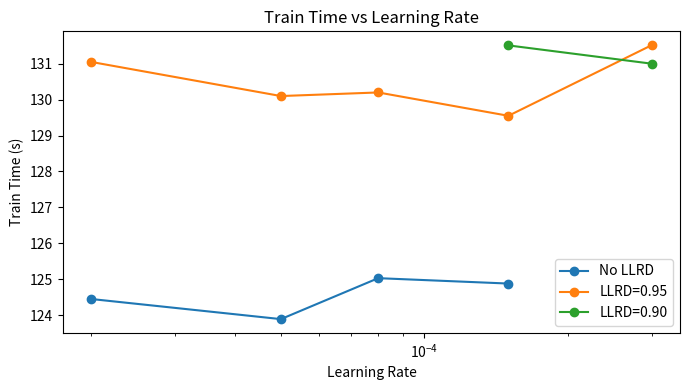
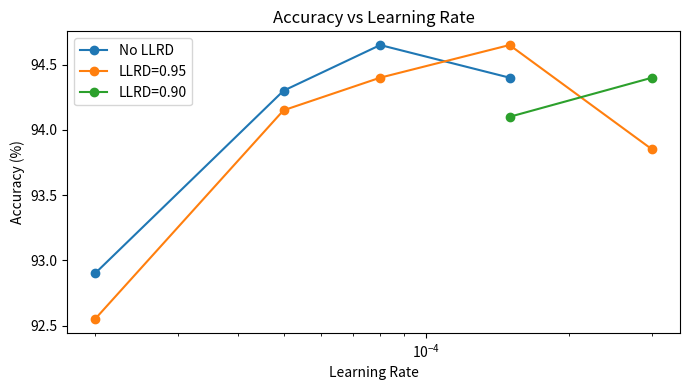
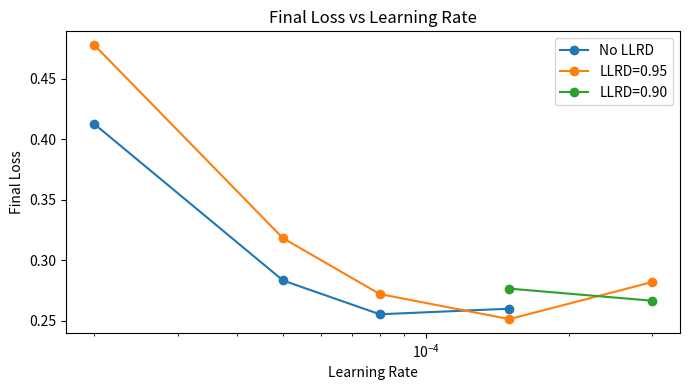

Here is the Python script that generated these plots, in order:
import matplotlib.pyplot as plt

configs = [
    (2e-5,   "0.95", 131.05, 92.55, 0.4778),
    (5e-5,   "0.95", 130.10, 94.15, 0.3182),
    (8e-5,   "0.95", 130.20, 94.40, 0.2721),
    (1.5e-4, "0.95", 129.55, 94.65, 0.2514),
    (1.5e-4, "0.90", 131.51, 94.10, 0.2766),
    (3e-4,   "0.95", 131.52, 93.85, 0.2820),
    (3e-4,   "0.90", 131.00, 94.40, 0.2666),
    (2e-5,   "none", 124.45, 92.90, 0.4126),
    (5e-5,   "none", 123.89, 94.30, 0.2833),
    (8e-5,   "none", 125.03, 94.65, 0.2554),
    (1.5e-4, "none", 124.88, 94.40, 0.2600),
]

decays = ["none", "0.95", "0.90"]
decay_labels = {"none": "No LLRD", "0.95": "LLRD=0.95", "0.90": "LLRD=0.90"}

def plot_metric(index, ylabel, title, filename):
    plt.figure(figsize=(7,4))
    for d in decays:
        xs = [c[0] for c in configs if c[1] == d]
        ys = [c[index] for c in configs if c[1] == d]
        if xs:
            plt.plot(xs, ys, marker="o", label=decay_labels[d])
    plt.xscale("log")
    plt.xlabel("Learning Rate")
    plt.ylabel(ylabel)
    plt.title(title)
    plt.legend()
    plt.tight_layout()
    plt.savefig(filename, dpi=300)

plot_metric(2, "Train Time (s)", "Train Time vs Learning Rate", "lr_time.png")
plot_metric(3, "Accuracy (%)", "Accuracy vs Learning Rate", "lr_acc.png")
plot_metric(4, "Final Loss", "Final Loss vs Learning Rate", "lr_loss.png")
